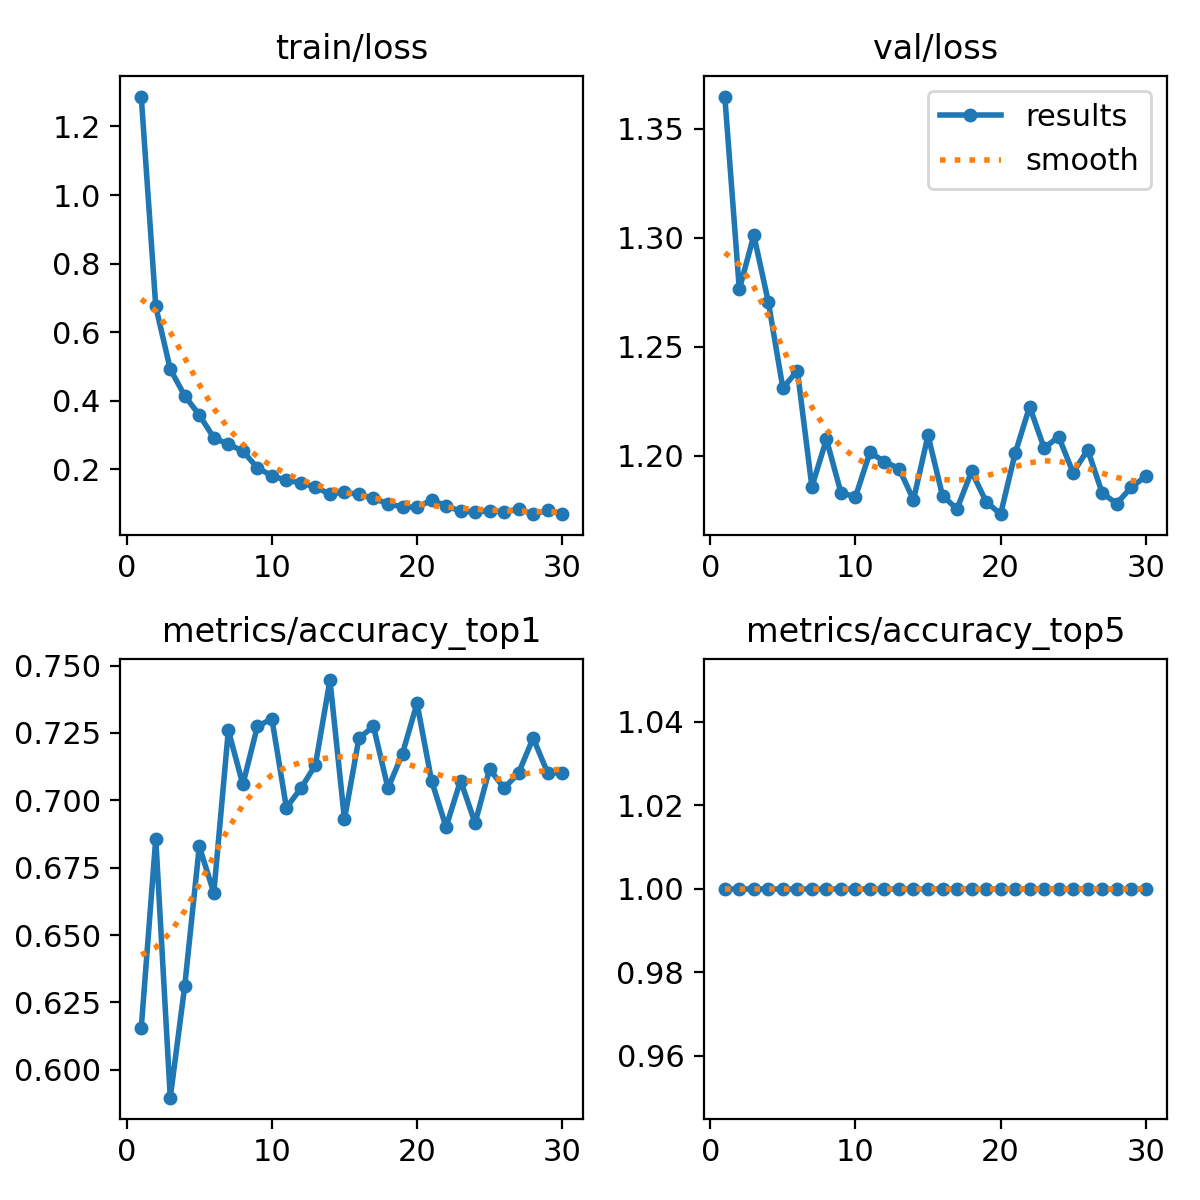

Values plotted in this chart, from the file beside it:
epoch, time, train/loss, metrics/accuracy_top1, metrics/accuracy_top5, val/loss, lr/pg0, lr/pg1, lr/pg2
1, 122.5, 1.287, 0.6155, 1, 1.365, 0.0002364, 0.0002364, 0.0002364
2, 244.4, 0.6752, 0.6858, 1, 1.276, 0.0004588, 0.0004588, 0.0004588
3, 364.6, 0.4921, 0.5897, 1, 1.301, 0.0006654, 0.0006654, 0.0006654
4, 483.1, 0.4147, 0.6313, 1, 1.271, 0.0006433, 0.0006433, 0.0006433
5, 595.1, 0.3588, 0.6829, 1, 1.231, 0.0006198, 0.0006198, 0.0006198
6, 739.1, 0.2927, 0.6657, 1, 1.239, 0.0005962, 0.0005962, 0.0005962
7, 872.9, 0.2733, 0.726, 1, 1.186, 0.0005726, 0.0005726, 0.0005726
8, 1007, 0.254, 0.7059, 1, 1.208, 0.0005491, 0.0005491, 0.0005491
9, 1128, 0.2045, 0.7274, 1, 1.183, 0.0005255, 0.0005255, 0.0005255
10, 1240, 0.182, 0.7303, 1, 1.181, 0.0005019, 0.0005019, 0.0005019
11, 1353, 0.168, 0.6973, 1, 1.202, 0.0004784, 0.0004784, 0.0004784
12, 1462, 0.1616, 0.7045, 1, 1.197, 0.0004548, 0.0004548, 0.0004548
13, 1572, 0.1484, 0.7131, 1, 1.194, 0.0004313, 0.0004313, 0.0004313
14, 1681, 0.1283, 0.7446, 1, 1.18, 0.0004077, 0.0004077, 0.0004077
15, 1798, 0.134, 0.693, 1, 1.209, 0.0003841, 0.0003841, 0.0003841
16, 1912, 0.1272, 0.7231, 1, 1.182, 0.0003606, 0.0003606, 0.0003606
17, 2026, 0.1159, 0.7274, 1, 1.176, 0.000337, 0.000337, 0.000337
18, 2140, 0.1001, 0.7045, 1, 1.193, 0.0003134, 0.0003134, 0.0003134
19, 2253, 0.09086, 0.7174, 1, 1.179, 0.0002899, 0.0002899, 0.0002899
20, 2366, 0.08976, 0.736, 1, 1.173, 0.0002663, 0.0002663, 0.0002663
21, 2480, 0.1103, 0.7073, 1, 1.201, 0.0002428, 0.0002428, 0.0002428
22, 2593, 0.0947, 0.6901, 1, 1.223, 0.0002192, 0.0002192, 0.0002192
23, 2706, 0.07791, 0.7073, 1, 1.204, 0.0001956, 0.0001956, 0.0001956
24, 2815, 0.07646, 0.6915, 1, 1.209, 0.0001721, 0.0001721, 0.0001721
25, 2925, 0.07931, 0.7116, 1, 1.192, 0.0001485, 0.0001485, 0.0001485
26, 3035, 0.07624, 0.7045, 1, 1.203, 0.000125, 0.000125, 0.000125
27, 3145, 0.08491, 0.7102, 1, 1.183, 0.0001014, 0.0001014, 0.0001014
28, 3254, 0.06974, 0.7231, 1, 1.178, 7.7826e-05, 7.7826e-05, 7.7826e-05
29, 3363, 0.08083, 0.7102, 1, 1.186, 5.4264e-05, 5.4264e-05, 5.4264e-05
30, 3473, 0.07093, 0.7102, 1, 1.191, 3.0702e-05, 3.0702e-05, 3.0702e-05
